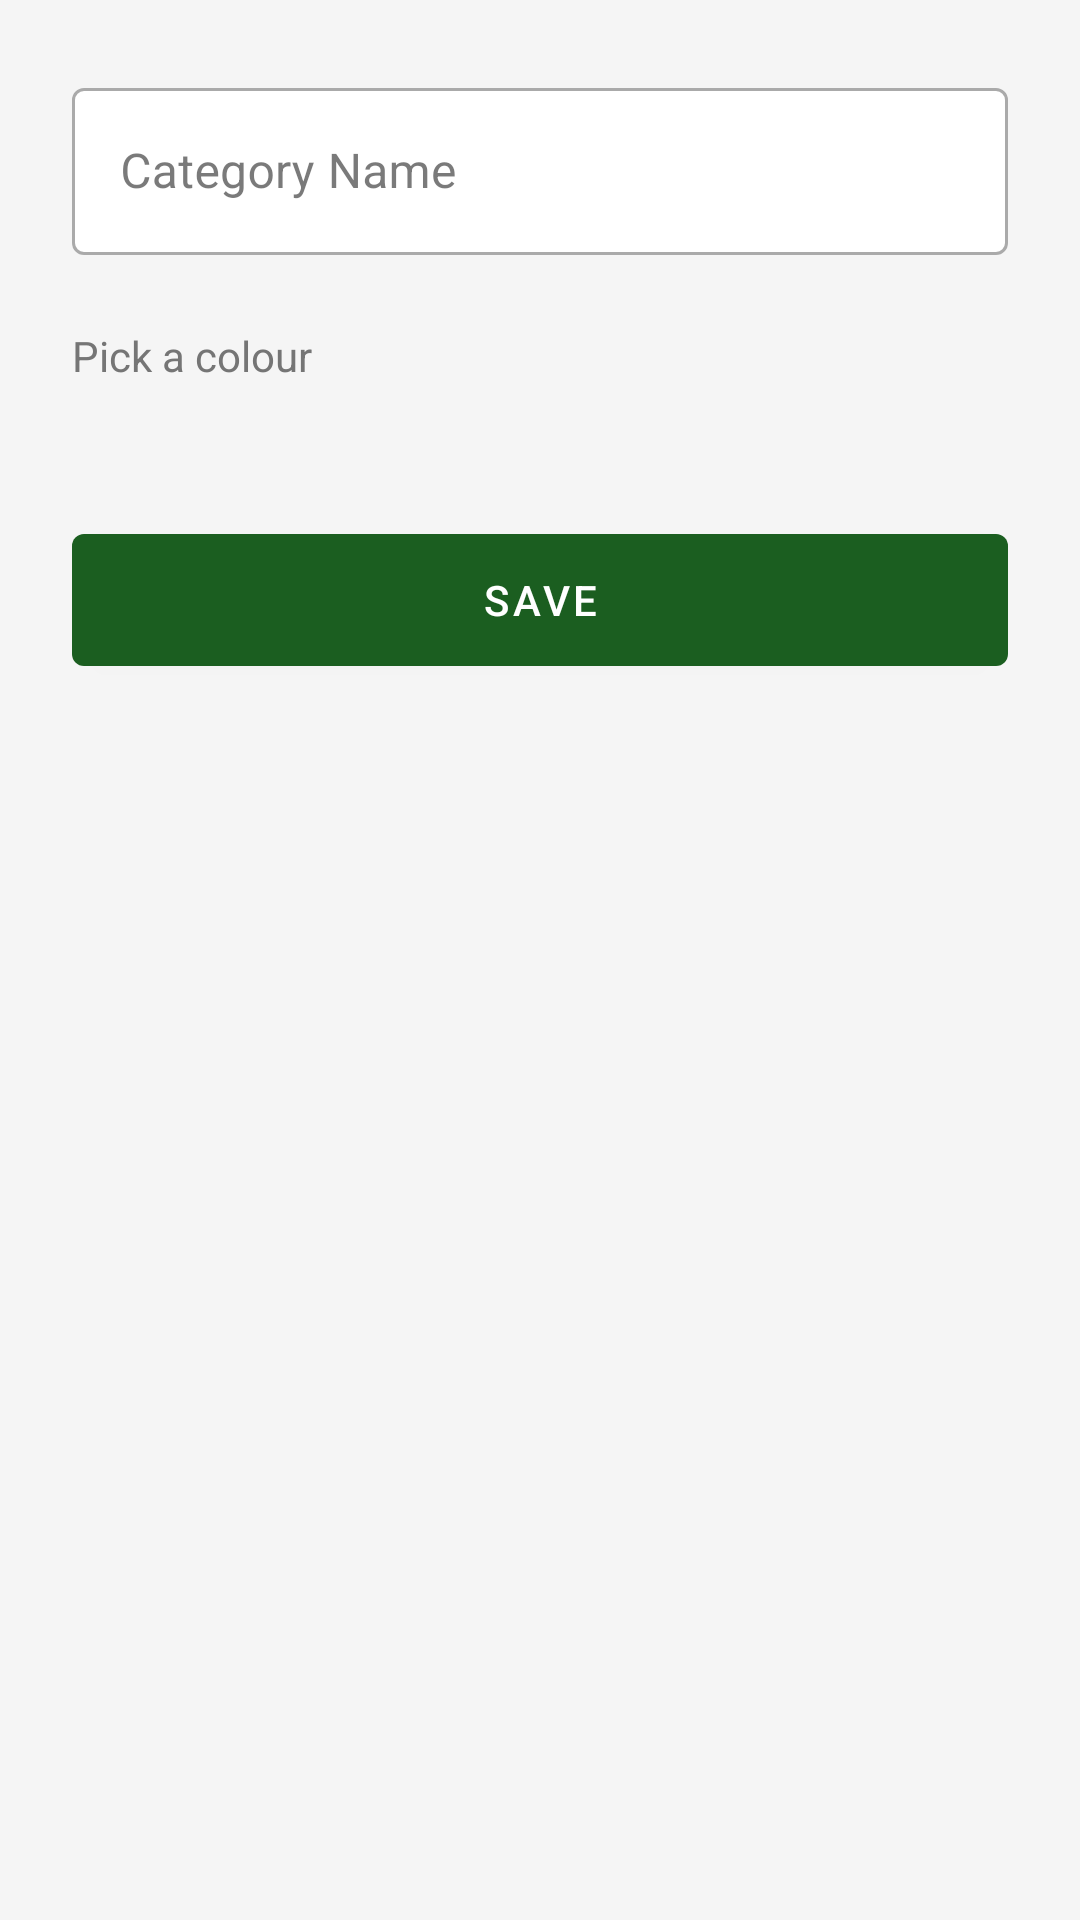

Reconstruct the res/layout file that produces this screen, plus the resources it refers to.
<!-- AndroidManifest.xml: application theme Theme.BudgetTracker -->
<!-- res/layout/activity_add_category.xml -->
<?xml version="1.0" encoding="utf-8"?>
<ScrollView xmlns:android="http://schemas.android.com/apk/res/android"
    xmlns:app="http://schemas.android.com/apk/res-auto"
    android:layout_width="match_parent"
    android:layout_height="match_parent"
    android:background="@color/background"
    android:fillViewport="true">

    <LinearLayout
        android:layout_width="match_parent"
        android:layout_height="wrap_content"
        android:orientation="vertical"
        android:padding="24dp">

        <com.google.android.material.textfield.TextInputLayout
            android:id="@+id/tilCategoryName"
            style="@style/Widget.MaterialComponents.TextInputLayout.OutlinedBox"
            android:layout_width="match_parent"
            android:layout_height="wrap_content"
            android:layout_marginBottom="24dp"
            android:hint="@string/category_name"
            app:boxBackgroundColor="@color/white">

            <com.google.android.material.textfield.TextInputEditText
                android:id="@+id/etCategoryName"
                android:layout_width="match_parent"
                android:layout_height="wrap_content"
                android:inputType="textCapWords"
                android:textColor="@color/text_primary"
                android:maxLines="1" />
        </com.google.android.material.textfield.TextInputLayout>

        
        <TextView
            android:layout_width="wrap_content"
            android:layout_height="wrap_content"
            android:text="Pick a colour"
            android:textColor="@color/text_secondary"
            android:textSize="14sp"
            android:layout_marginBottom="12dp"/>

        
        <GridLayout
            android:id="@+id/gridColors"
            android:layout_width="match_parent"
            android:layout_height="wrap_content"
            android:columnCount="5"
            android:layout_marginBottom="32dp"/>

        <com.google.android.material.button.MaterialButton
            android:id="@+id/btnSaveCategory"
            android:layout_width="match_parent"
            android:layout_height="56dp"
            android:text="@string/save" />

    </LinearLayout>
</ScrollView>
<!-- resources referenced by this layout -->
<resources>
  <color name="background">#F5F5F5</color>
  <color name="text_primary">#212121</color>
  <color name="text_secondary">#757575</color>
  <color name="white">#FFFFFFFF</color>
  <string name="category_name">Category Name</string>
  <string name="save">Save</string>
  <style name="Theme.BudgetTracker" parent="Theme.MaterialComponents.Light.DarkActionBar">
          <item name="colorPrimary">@color/primary</item>
          <item name="colorPrimaryVariant">@color/primary_dark</item>
          <item name="colorOnPrimary">@color/on_primary</item>
          <item name="colorSecondary">@color/accent</item>
          <item name="colorSecondaryVariant">@color/teal_700</item>
          <item name="colorOnSecondary">@color/black</item>
  
          
          <item name="android:windowBackground">@color/background</item>
          <item name="colorSurface">@color/surface</item>
          <item name="colorOnSurface">@color/text_primary</item>
  
          
          <item name="android:textColor">@color/text_primary</item>
          <item name="android:textColorPrimary">@color/text_primary</item>
          <item name="android:textColorSecondary">@color/text_secondary</item>
          <item name="android:textColorHint">@color/text_secondary</item>
          <item name="android:editTextColor">@color/text_primary</item>
  
          <item name="android:statusBarColor">@color/primary_dark</item>
      </style>
  <color name="primary">#1B5E20</color>
  <color name="primary_dark">#003300</color>
  <color name="on_primary">#FFFFFF</color>
  <color name="accent">#FFC107</color>
  <color name="teal_700">#FF018786</color>
  <color name="black">#FF000000</color>
  <color name="surface">#FFFFFF</color>
</resources>
